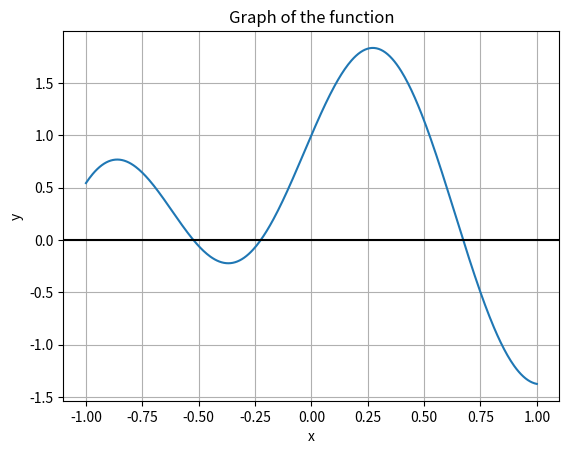

Source code (Python):
import matplotlib.pyplot as plt
import numpy as np
from math import cos, sin

def fun(x):
    z = np.sin(x*5) + np.cos(x*2)
    return z

def bisection(a,b):
    print("Checking for a=",a,"b=",b)
    for i in range(0,35):
        if fun(a)*fun(b) < 0 :
            xi=(a+b)/2
            if round(fun(xi),4)==0:
                print("Roots of given equation is ",xi)
                break
            elif (fun(xi)*fun(a))<0:
                print("Shifting value of b")
                b=xi
            elif (fun(xi)*fun(b))<0:
                print("Shifting value of b")
                a=xi
        else:
            print("Roots does not exist between a=",a,"b=",b)
            break

# Function call
bisection(-0.6,-0.5)
bisection(-0.3,-0.2)
bisection(0.1,0.9)

# Plot the graph
x = np.linspace(-1, 1, 400)
y = fun(x)

plt.plot(x, y)
plt.xlabel('x')
plt.ylabel('y')
plt.title('Graph of the function')
plt.grid(True)
plt.axhline(0, color='black')
plt.show()